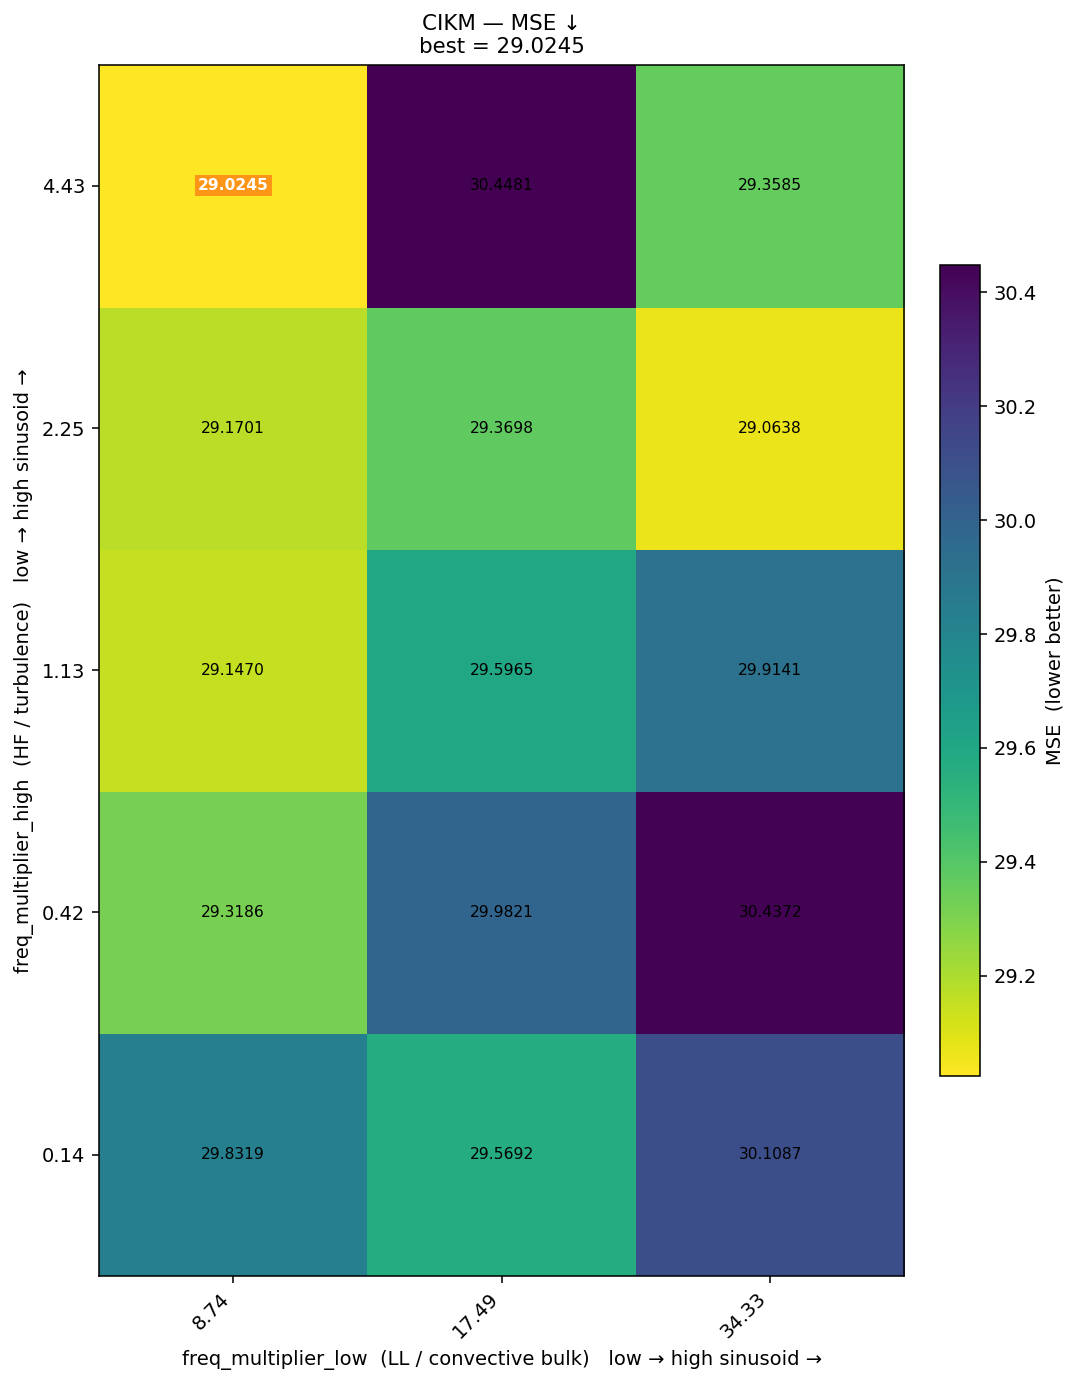

The data file committed next to this chart (first rows):
freq_high\freq_low, 8.74, 17.49, 34.33
4.43, 29.02, 30.45, 29.36
2.25, 29.17, 29.37, 29.06
1.13, 29.15, 29.6, 29.91
0.42, 29.32, 29.98, 30.44
0.14, 29.83, 29.57, 30.11
